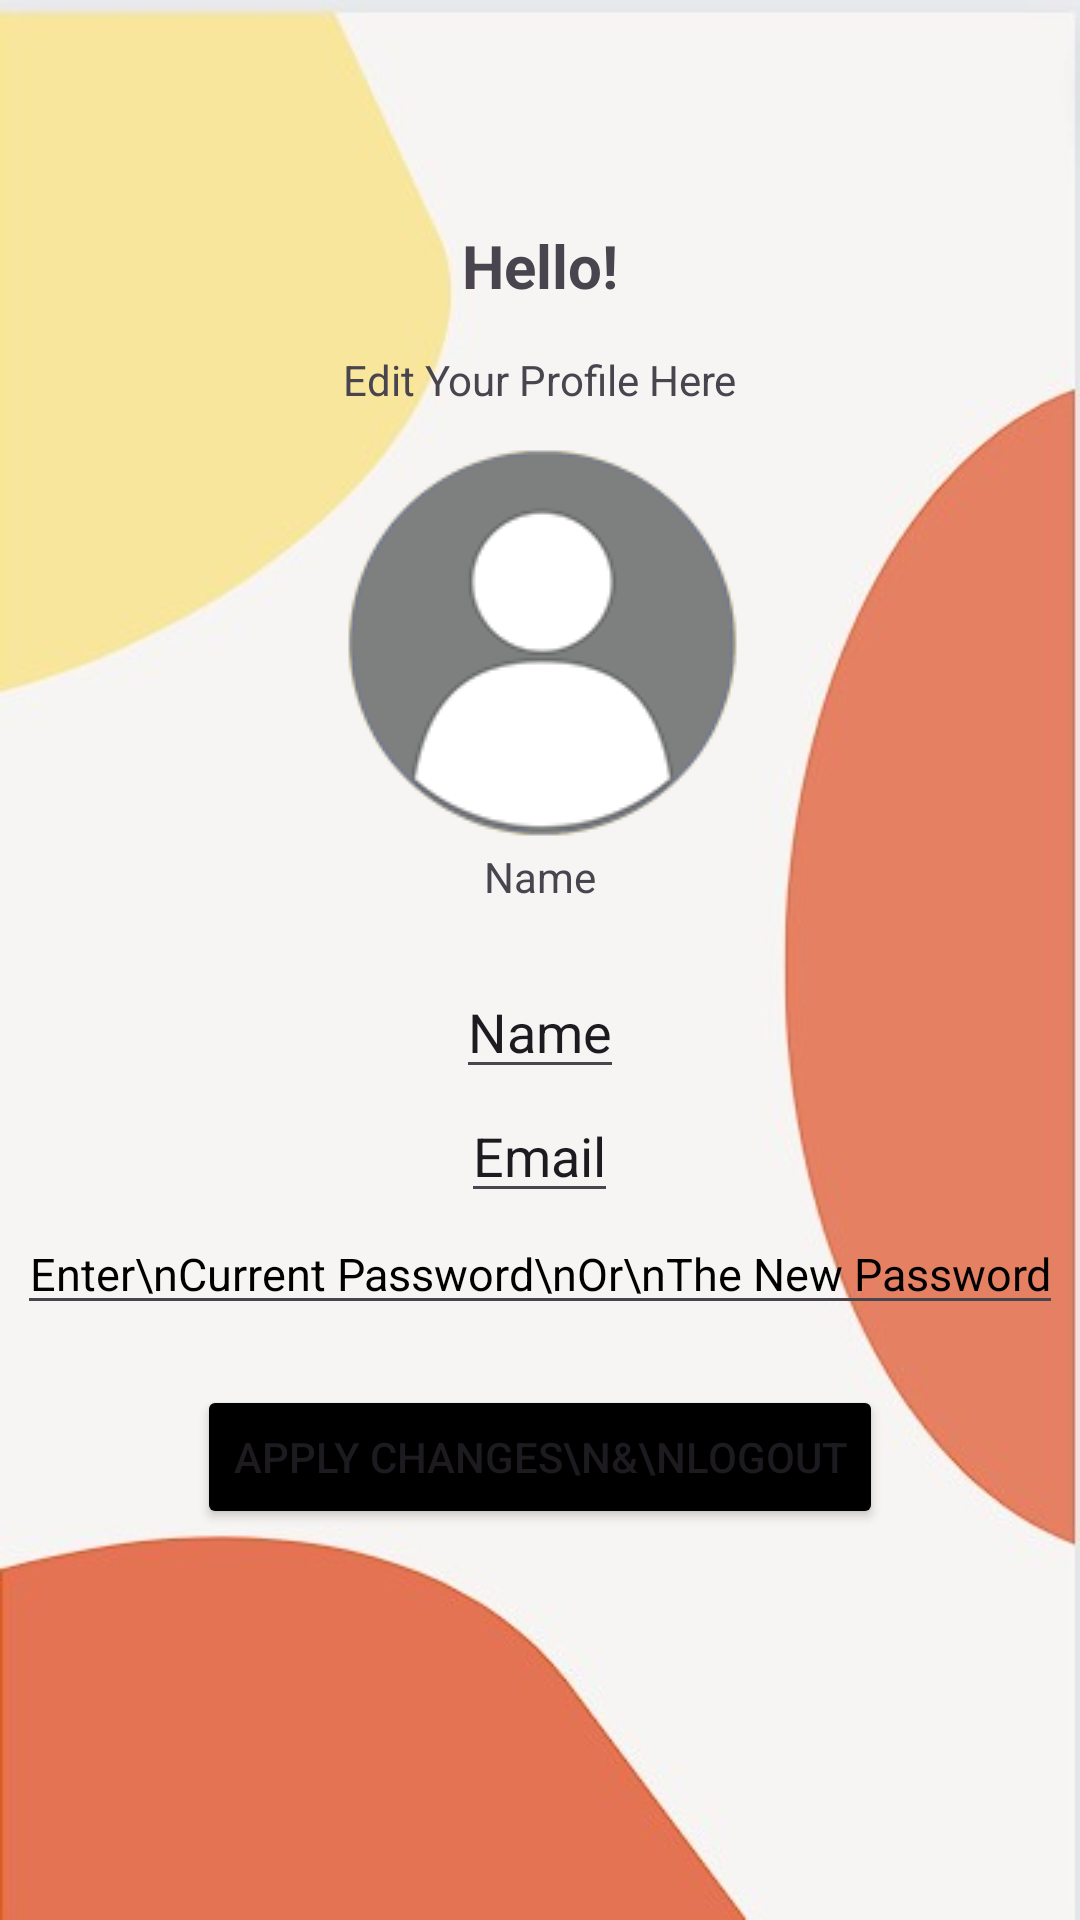

Write the Android layout XML for this screen, with the resource values it uses.
<!-- AndroidManifest.xml: application theme Theme.Bitesavor -->
<!-- res/layout/fragment_profile.xml -->
<FrameLayout xmlns:android="http://schemas.android.com/apk/res/android"
    xmlns:tools="http://schemas.android.com/tools"
    android:layout_width="match_parent"
    android:layout_height="match_parent"

    tools:context=".HomeFragment"
    android:background="@drawable/wallpaper_2">

    <RelativeLayout
        android:layout_width="match_parent"
        android:layout_height="match_parent"
        android:layout_marginTop="60dp">

        <TextView
            android:layout_width="wrap_content"
            android:layout_height="wrap_content"
            android:text="Hello!"
            android:textStyle="bold"
            android:textColorHint="@color/black"
            android:layout_marginTop="15dp"
            android:textSize="20dp"
            android:id="@+id/hello_text"
            android:layout_centerHorizontal="true"/>
        <TextView
            android:layout_width="wrap_content"
            android:layout_height="wrap_content"
            android:text="Edit Your Profile Here"
            android:textColorHint="@color/black"

            android:layout_marginTop="15dp"

            android:layout_below="@id/hello_text"
            android:id="@+id/hello_text1"
            android:layout_centerHorizontal="true"/>
        <ImageView
            android:id="@+id/profile"
            android:layout_width="wrap_content"
            android:layout_height="wrap_content"
            android:src="@drawable/profile_big"
            android:layout_centerHorizontal="true"
            android:layout_marginTop="-70dp"
            android:layout_below="@id/hello_text"></ImageView>
        <TextView
            android:layout_marginTop="-50dp"
            android:id="@+id/navNameget"
            android:layout_width="wrap_content"
            android:layout_height="wrap_content"
            android:text="Name"
            android:textColorHint="@color/black"
            android:textAlignment="center"
            android:layout_below="@+id/profile"
            android:layout_centerHorizontal="true"
            ></TextView>
        <EditText
            android:layout_marginTop="20dp"
            android:id="@+id/navName"
            android:layout_width="wrap_content"
            android:layout_height="wrap_content"
            android:text="Name"
            android:textColorHint="@color/black"
            android:textAlignment="center"
            android:layout_below="@+id/navNameget"
            android:layout_centerHorizontal="true"
            ></EditText>
        <EditText
            android:id="@+id/navEmail"
            android:layout_width="wrap_content"
            android:layout_height="wrap_content"
            android:text="Email"
            android:textColorHint="@color/black"
            android:textAlignment="center"
            android:layout_below="@+id/navName"
            android:layout_centerHorizontal="true"
            ></EditText>
        <EditText
            android:textColorHint="@color/black"
            android:id="@+id/navPassword"
            android:layout_width="wrap_content"
            android:layout_height="wrap_content"
            android:textSize="15dp"
            android:hint="Enter\nCurrent Password\nOr\nThe New Password"
            android:textAlignment="center"
            android:layout_below="@+id/navEmail"
            android:layout_centerHorizontal="true"
            ></EditText>
        <Button
            android:layout_width="wrap_content"
            android:layout_height="wrap_content"
            android:id="@+id/change"
            android:layout_below="@+id/navPassword"
            android:layout_centerHorizontal="true"
            android:text="Apply Changes\n&amp;\nLogout"
            android:layout_marginTop="20dp"
            android:backgroundTint="@color/black"></Button>



    </RelativeLayout>

</FrameLayout>
<!-- resources referenced by this layout -->
<resources>
  <color name="black">#FF000000</color>
  <!-- drawable profile_big: png bitmap (drawable, 14096 bytes) -->
  <!-- drawable wallpaper_2: jpg bitmap (drawable, 15169 bytes) -->
  <style name="Theme.Bitesavor" parent="Base.Theme.Bitesavor" />
  <style name="Base.Theme.Bitesavor" parent="Theme.Material3.DayNight.NoActionBar">
          <item name="colorPrimary">@color/black</item>
          <item name="colorPrimaryDark">@color/black</item>
          <item name="colorAccent">@color/black</item>
  
      </style>
</resources>
